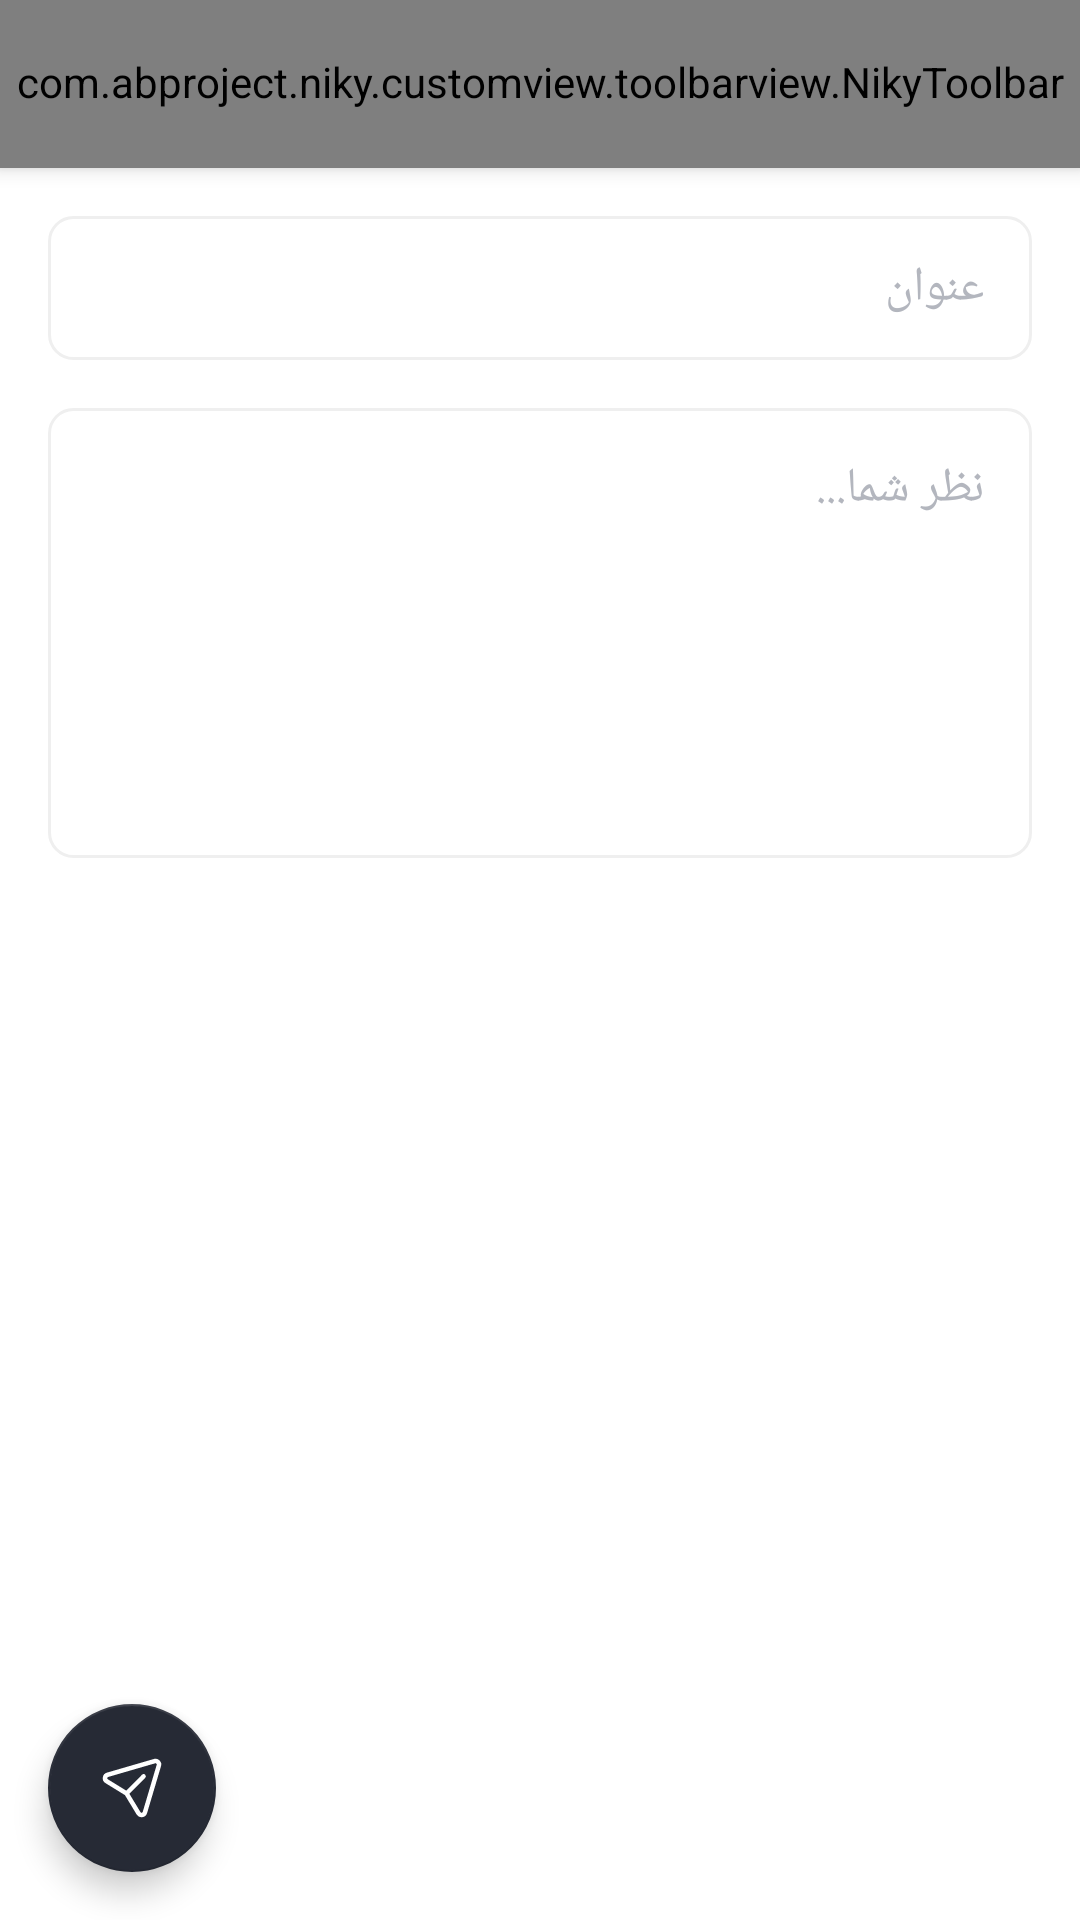

The Android layout XML behind this screen, and the referenced resources:
<!-- AndroidManifest.xml: application theme Theme.NikY -->
<!-- res/layout/activity_add_comment.xml -->
<?xml version="1.0" encoding="utf-8"?>
<androidx.coordinatorlayout.widget.CoordinatorLayout xmlns:android="http://schemas.android.com/apk/res/android"
    xmlns:app="http://schemas.android.com/apk/res-auto"
    xmlns:tools="http://schemas.android.com/tools"
    android:layout_width="match_parent"
    android:layout_height="match_parent"
    android:layoutDirection="rtl"
    tools:context=".view.views.addcomment.AddCommentActivity">

    <com.google.android.material.appbar.AppBarLayout
        android:layout_width="match_parent"
        android:layout_height="@dimen/toolbarHeight">

        <com.abproject.niky.customview.toolbarview.NikyToolbar
            android:id="@+id/toolbarAddComment"
            android:layout_width="match_parent"
            android:layout_height="@dimen/toolbarHeight"
            app:niky_toolbar_text="@string/addComment" />

    </com.google.android.material.appbar.AppBarLayout>

    <androidx.core.widget.NestedScrollView
        android:layout_width="match_parent"
        android:layout_height="match_parent"
        android:clipToPadding="false"
        android:fillViewport="true"
        android:paddingTop="@dimen/normalPadding"
        android:paddingBottom="@dimen/extraPadding"
        app:layout_behavior="com.google.android.material.appbar.AppBarLayout$ScrollingViewBehavior">

        <RelativeLayout
            android:layout_width="match_parent"
            android:layout_height="match_parent"
            android:paddingStart="@dimen/normalPadding"
            android:paddingEnd="@dimen/normalPadding"
            android:paddingBottom="@dimen/normalPadding">

            <EditText
                android:id="@+id/commentTitleEditTextAddComment"
                style="@style/NikyCommentEditTextStyle"
                android:layout_width="match_parent"
                android:layout_height="wrap_content"
                android:layout_alignParentStart="true"
                android:layout_alignParentTop="true"
                android:layout_alignParentEnd="true"
                android:hint="@string/title"
                android:maxLines="1" />


            <EditText
                android:id="@+id/commentContentEditTextAddComment"
                style="@style/NikyCommentEditTextStyle"
                android:layout_width="match_parent"
                android:layout_height="wrap_content"
                android:layout_below="@id/commentTitleEditTextAddComment"
                android:layout_alignParentStart="true"
                android:layout_alignParentEnd="true"
                android:layout_marginTop="@dimen/normalMargin"
                android:gravity="start|top"
                android:hint="@string/comment"
                android:inputType="text|textMultiLine"
                android:minHeight="150dp"
                android:paddingTop="@dimen/normalPadding"
                android:paddingBottom="@dimen/normalPadding" />

        </RelativeLayout>
    </androidx.core.widget.NestedScrollView>

    <com.google.android.material.floatingactionbutton.FloatingActionButton
        android:id="@+id/addCommentFloatingActionBottom"
        android:layout_width="wrap_content"
        android:layout_height="wrap_content"
        android:layout_gravity="bottom|end"
        android:layout_marginEnd="@dimen/normalMargin"
        android:layout_marginBottom="@dimen/normalMargin"
        app:srcCompat="@drawable/ic_send_24dp" />


</androidx.coordinatorlayout.widget.CoordinatorLayout>
<!-- resources referenced by this layout -->
<resources>
  <dimen name="extraPadding">48dp</dimen>
  <dimen name="normalMargin">16dp</dimen>
  <dimen name="normalPadding">16dp</dimen>
  <dimen name="toolbarHeight">56dp</dimen>
  <string name="addComment">اضافه کردن نظر</string>
  <string name="comment">نظر شما...</string>
  <string name="title">عنوان</string>
  <dimen name="normalIconSize">24dp</dimen>
  <dimen name="editTextTextSize">16sp</dimen>
  <dimen name="customAuthEditTextMinHeight">48dp</dimen>
  <color name="darkGray">#b3b6be</color>
  <color name="blue">#217cf3</color>
  <color name="white">#FFFFFFFF</color>
  <color name="black">#262A35</color>
  <color name="mediumWhite">#f8f8f8</color>
  <color name="gray">#EFEFEF</color>
  <style name="TextAppearance.MyTheme.Headline1" parent="TextAppearance.MaterialComponents.Headline1">
          <item name="android:textColor">?colorPrimary</item>
      </style>
  <style name="TextAppearance.MyTheme.Headline2" parent="TextAppearance.MaterialComponents.Headline2">
          
      </style>
  <style name="TextAppearance.MyTheme.Headline3" parent="TextAppearance.MaterialComponents.Headline3">
          
      </style>
  <style name="TextAppearance.MyTheme.Headline4" parent="TextAppearance.MaterialComponents.Headline4">
          
      </style>
  <style name="TextAppearance.MyTheme.Headline5" parent="TextAppearance.MaterialComponents.Headline5">
          
          <item name="android:textSize">@dimen/textSizeHeadline5</item>
          <item name="android:textColor">?colorOnBackground</item>
          <item name="fontFamily">@font/primary_extra_bold</item>
          <item name="android:fontFamily">@font/primary_extra_bold</item>
      </style>
  <style name="TextAppearance.MyTheme.Headline6" parent="TextAppearance.MaterialComponents.Headline6">
          <item name="android:fontFamily">@font/primary_bold</item>
          <item name="fontFamily">@font/primary_bold</item>
          <item name="android:textSize">@dimen/textSizeHeadline6</item>
          <item name="android:textColor">@color/black</item>
      </style>
  <style name="TextAppearance.MyTheme.Subtitle1" parent="TextAppearance.MaterialComponents.Subtitle1">
          
      </style>
  <style name="TextAppearance.MyTheme.Subtitle2" parent="TextAppearance.MaterialComponents.Subtitle2">
          
      </style>
  <style name="TextAppearance.MyTheme.Body1" parent="TextAppearance.MaterialComponents.Body1">
          <item name="android:textColor">?colorOnSurface</item>
          <item name="android:textSize">@dimen/textSizeBody1</item>
      </style>
  <style name="TextAppearance.MyTheme.Body2" parent="TextAppearance.MaterialComponents.Body2">
          <item name="android:textColor">?colorOnSurface</item>
          <item name="android:textSize">@dimen/textSizeBody2</item>
      </style>
  <style name="TextAppearance.MyTheme.Button" parent="TextAppearance.MaterialComponents.Button">
          
      </style>
  <style name="TextAppearance.MyTheme.Caption" parent="TextAppearance.MaterialComponents.Caption">
          
      </style>
  <style name="TextAppearance.MyTheme.Overline" parent="TextAppearance.MaterialComponents.Overline">
          
      </style>
  <dimen name="customRadiusAuthEditText">8dp</dimen>
  <dimen name="dividerSize">1dp</dimen>
  <dimen name="textSizeHeadline5">22sp</dimen>
  <dimen name="textSizeHeadline6">16sp</dimen>
  <dimen name="textSizeBody1">14sp</dimen>
  <dimen name="textSizeBody2">12sp</dimen>
  <style name="nikyActiveItemBottomNavigationTextAppearance" parent="TextAppearance.MyTheme.Caption">
          <item name="fontFamily">@font/primary_extra_bold</item>
          <item name="android:fontFamily">@font/primary_extra_bold</item>
      </style>
</resources>
